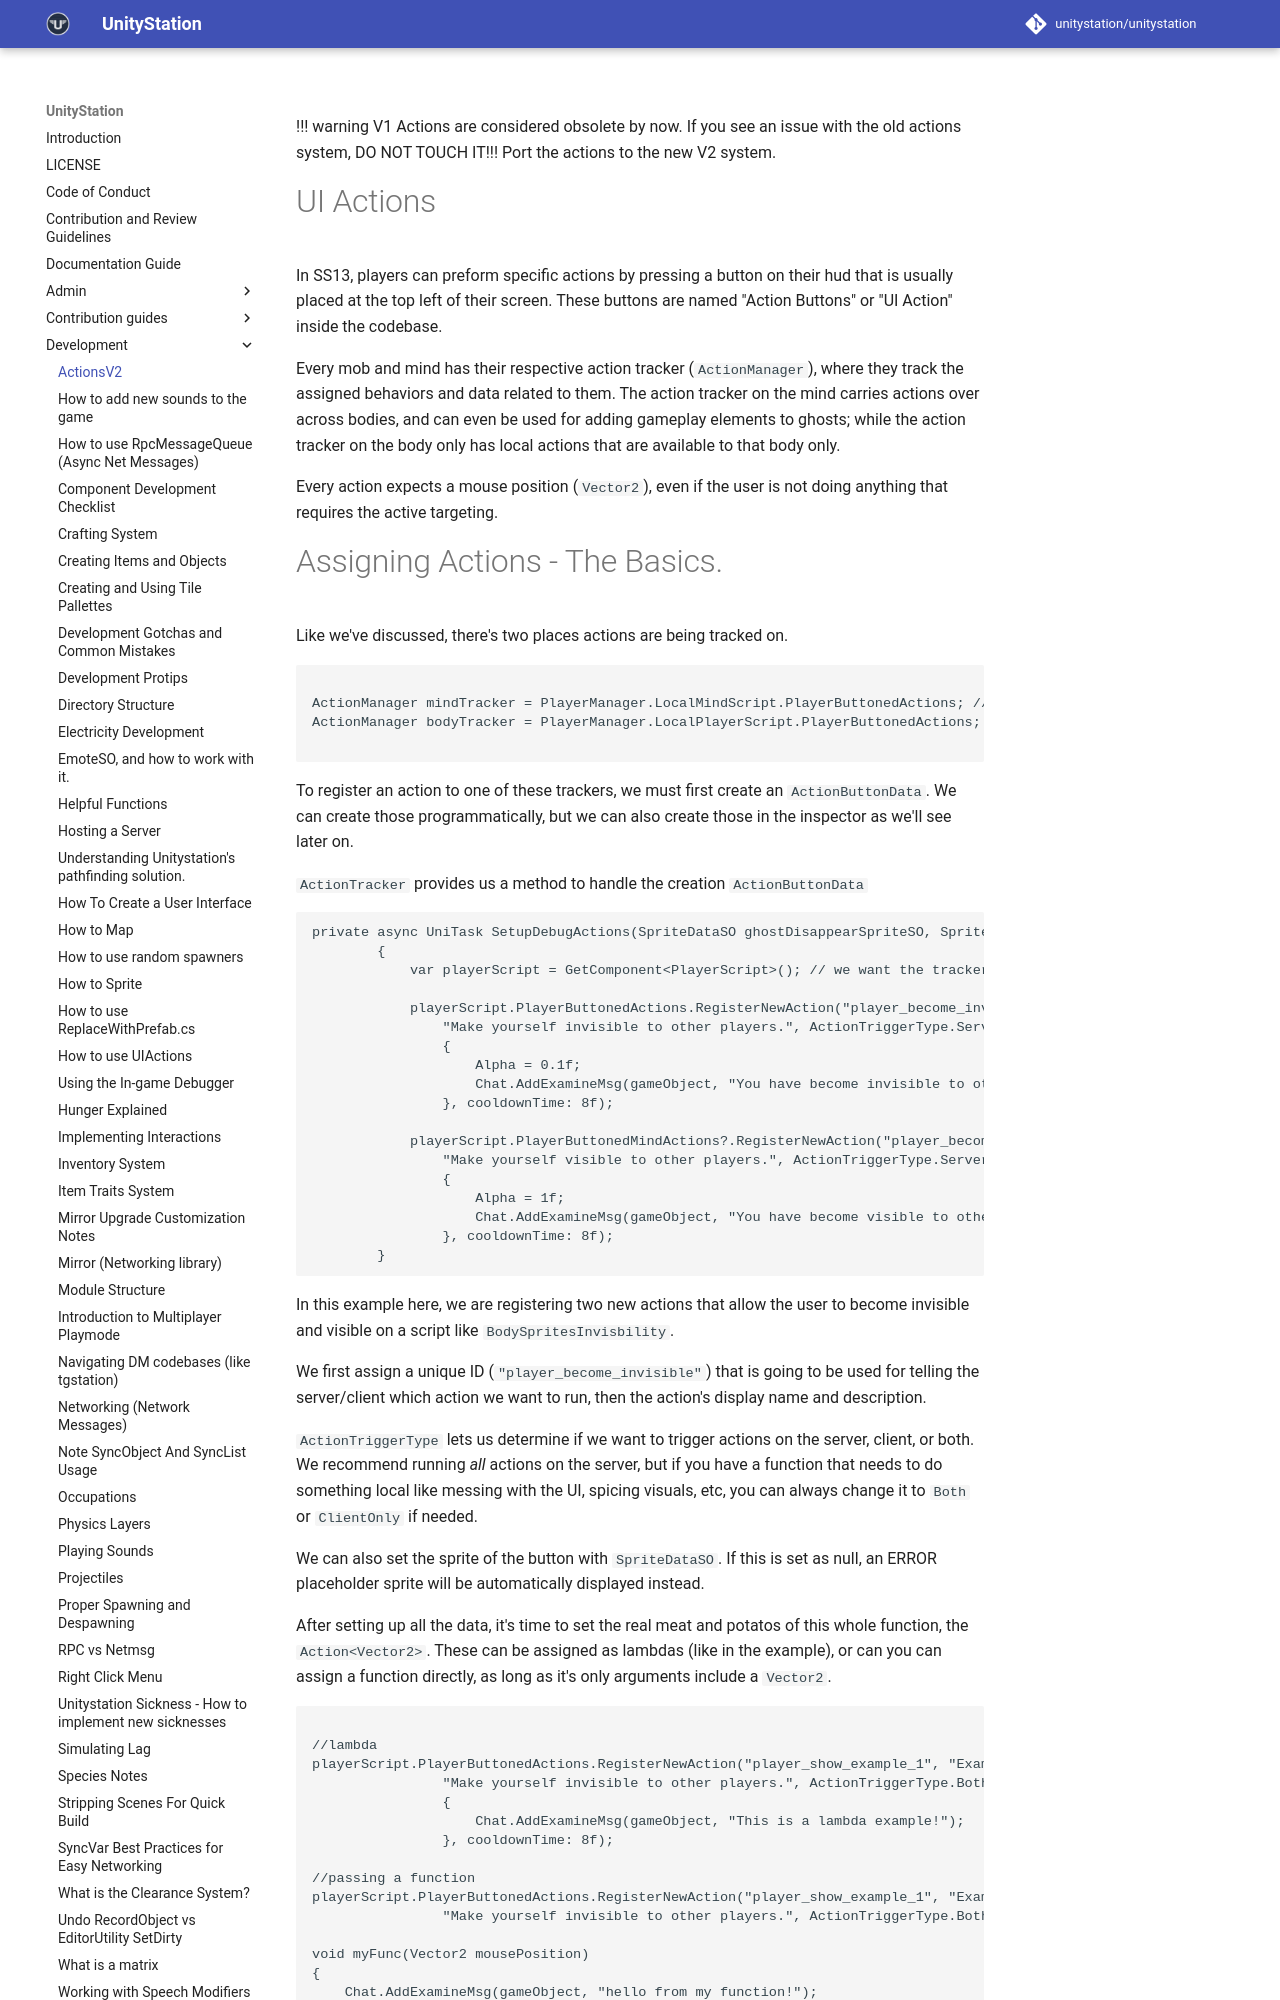

repository: PerfectTangent/unitystation · page: development/ActionsV2/index.html · generator: mkdocs

!!! warning
    V1 Actions are considered obsolete by now. If you see an issue with the old actions system, DO NOT TOUCH IT!!! Port the actions to the new V2 system.


# UI Actions

In SS13, players can preform specific actions by pressing a button on their hud that is usually placed at the top left of their screen. These buttons are named "Action Buttons" or "UI Action" inside the codebase.

Every mob and mind has their respective action tracker (`ActionManager`), where they track the assigned behaviors and data related to them. The action tracker on the mind carries actions over across bodies, and can even be used for adding gameplay elements to ghosts; while the action tracker on the body only has local actions that are available to that body only.

Every action expects a mouse position (`Vector2`), even if the user is not doing anything that requires the active targeting.
